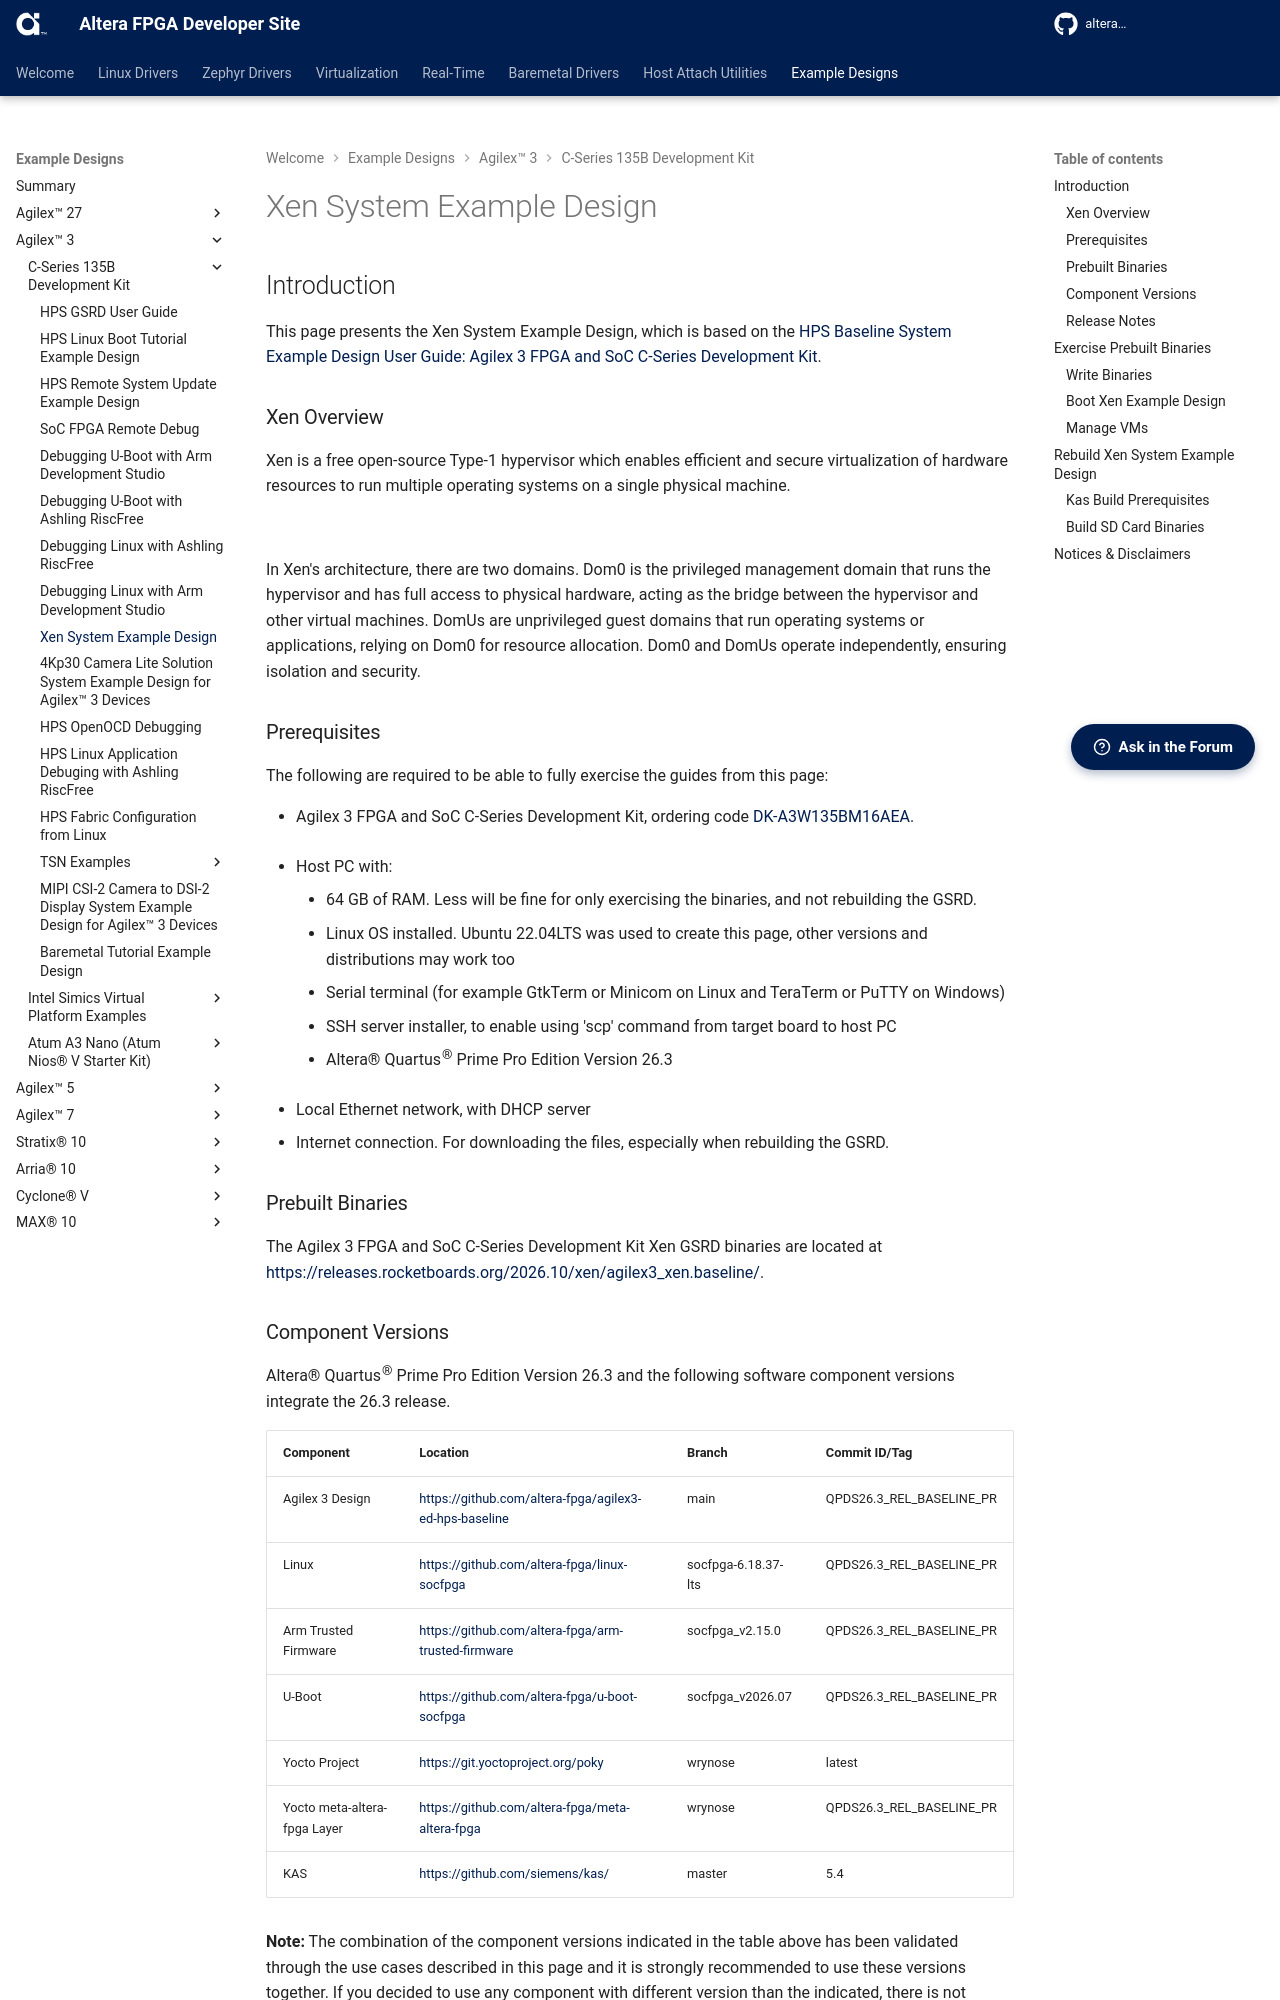

repository: altera-fpga/altera-fpga.github.io · page: rel-26.3/embedded-designs/agilex-3/c-series/xen/ug-xen-agx3/index.html · generator: mkdocs



##  Introduction

This page presents the Xen System Example Design, which is based on the [HPS Baseline System Example Design User Guide: Agilex 3 FPGA and SoC C-Series Development Kit](https://www.altera.com/products/devkit/po-3000/agilex-3-fpga-and-soc-c-series-development-kit). 

### Xen Overview

Xen is a free open-source Type-1 hypervisor which enables efficient and secure virtualization of hardware resources to run multiple operating systems on a single physical machine. 

![](images/xen-architecture.svg)

In Xen's architecture, there are two domains. Dom0 is the privileged management domain that runs the hypervisor and has full access to physical hardware, acting as the bridge between the hypervisor and other virtual machines. DomUs are unprivileged guest domains that run operating systems or applications, relying on Dom0 for resource allocation. Dom0 and DomUs operate independently, ensuring isolation and security.

### Prerequisites

The following are required to be able to fully exercise the guides from this page:

* Agilex 3 FPGA and SoC C-Series Development Kit, ordering code [DK-A3W135BM16AEA](https://www.altera.com/products/devkit/po-3000/agilex-3-fpga-and-soc-c-series-development-kit).

* Host PC with:

  * 64 GB of RAM. Less will be fine for only exercising the binaries, and not rebuilding the GSRD.
  * Linux OS installed. Ubuntu 22.04LTS was used to create this page, other versions and distributions may work too
  * Serial terminal (for example GtkTerm or Minicom on Linux and TeraTerm or PuTTY on Windows)
  * SSH server installer, to enable using 'scp' command from target board to host PC
  * Altera&reg; Quartus<sup>&reg;</sup> Prime Pro Edition Version 26.1.1 
  
* Local Ethernet network, with DHCP server
* Internet connection. For downloading the files, especially when rebuilding the GSRD.

### Prebuilt Binaries

The Agilex 3 FPGA and SoC C-Series Development Kit Xen GSRD binaries are located at [https://releases.rocketboards.org/2026.08/xen/agilex3_xen.baseline/](https://releases.rocketboards.org/2026.08/xen/agilex3_xen.baseline/).
